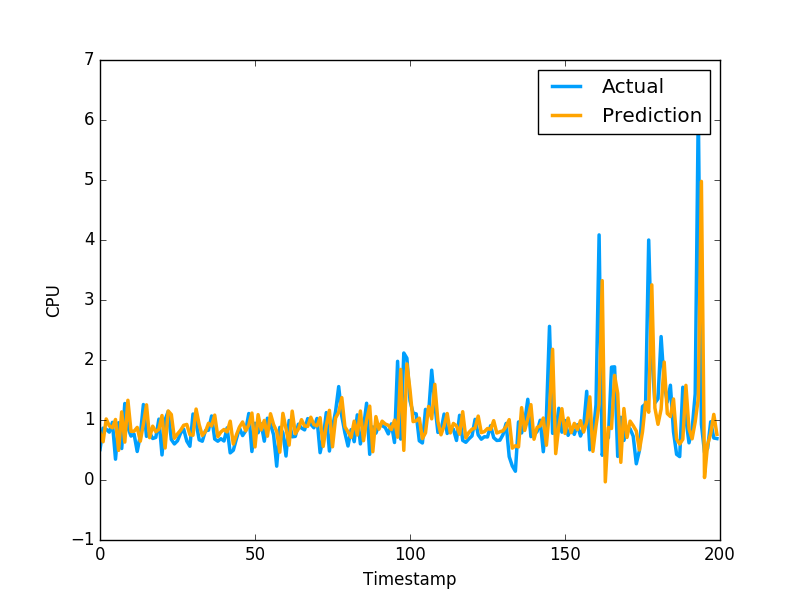

The data file committed next to this chart (first rows):
7.892033598922872928e-01, 5.082880258560180664e-01
6.372363772429493478e-01, 8.640019893646240234e-01
1.017407499982359687e+00, 8.469420075416564941e-01
9.028929093933766303e-01, 7.976629734039306641e-01
8.698630229906297862e-01, 9.608020186424257592e-01
1.008721205792296960e+00, 3.470349907875061035e-01
4.940508239557179215e-01, 9.546210169792177513e-01
1.134772918125776187e+00, 5.251880288124084473e-01
6.317142692814263771e-01, 1.275226235389709695e+00
1.328449375777016161e+00, 8.723750114440917969e-01
8.120361847218507956e-01, 7.321749925613403320e-01
8.126474729014285803e-01, 7.640249729156494141e-01
8.762942048687283325e-01, 4.752210080623626154e-01
6.464410637312105745e-01, 7.414129972457885742e-01
9.331932318968026996e-01, 1.258002042770385520e+00
1.253020908292076019e+00, 7.274609804153442383e-01
7.054788955182519361e-01, 7.892770171165466309e-01
8.969726540342698451e-01, 6.914690136909484863e-01
8.046508114640357201e-01, 7.093830108642578125e-01
8.460160726349378324e-01, 1.014547944068908691e+00
1.074892677102341931e+00, 4.182830154895783026e-01
5.337870575297193332e-01, 1.002280950546264648e+00
1.150071481676448348e+00, 1.143296003341674805e+00
1.092508384901111018e+00, 6.746559739112854004e-01
6.951960922406920096e-01, 6.009536385536193848e-01
7.678613311346538239e-01, 6.538079977035522461e-01
8.294587077187887125e-01, 7.814120054244995117e-01
9.119343462885122209e-01, 8.469259738922119141e-01
9.259317019407514726e-01, 6.482390165328979492e-01
7.554719934097472445e-01, 5.623700022697448730e-01
7.459285837681139952e-01, 1.099647998809814453e+00
1.182524931092643339e+00, 9.541710019111632191e-01
9.210095704495785407e-01, 6.694499850273132324e-01
7.421334208446040970e-01, 6.464660167694091797e-01
8.041554977744620469e-01, 8.223180174827575684e-01
9.453826228999908654e-01, 8.300920128822326660e-01
9.015736568684543650e-01, 1.067314028739929199e+00
1.081453940692406634e+00, 6.827279925346374512e-01
7.216447460708604877e-01, 6.464239954948425293e-01
8.003312883857776061e-01, 6.881093978881835938e-01
8.426124223207589470e-01, 6.500350236892700195e-01
8.015589686819640791e-01, 8.693690299987792969e-01
9.804272284487898226e-01, 4.518609941005706787e-01
5.991766726534683007e-01, 4.952389895915984552e-01
7.518317247830916816e-01, 6.850870251655578613e-01
8.841876979288610938e-01, 8.653740286827087402e-01
9.673402351501556584e-01, 7.400469779968261719e-01
8.206147100590647225e-01, 8.204330205917358398e-01
9.172835494445419346e-01, 1.108605027198791504e+00
1.115883291077389261e+00, 4.751499891281127930e-01
5.519237853449249220e-01, 9.457899928092955433e-01
1.089881512117909512e+00, 7.877500057220458984e-01
8.349990224119825388e-01, 9.367713332176208496e-01
9.930594076095222711e-01, 6.470239758491516113e-01
7.297391151103362894e-01, 1.029777050018310325e+00
1.104392219755200744e+00, 9.328820109367371716e-01
9.234366492453406350e-01, 7.528370022773742676e-01
8.117936560604550600e-01, 2.307340055704117099e-01
4.631555726767807024e-01, 8.772729635238647461e-01
1.110682547939167764e+00, 7.876309752464294434e-01
8.537641521400941569e-01, 3.992269933223724365e-01
... 979 more rows
